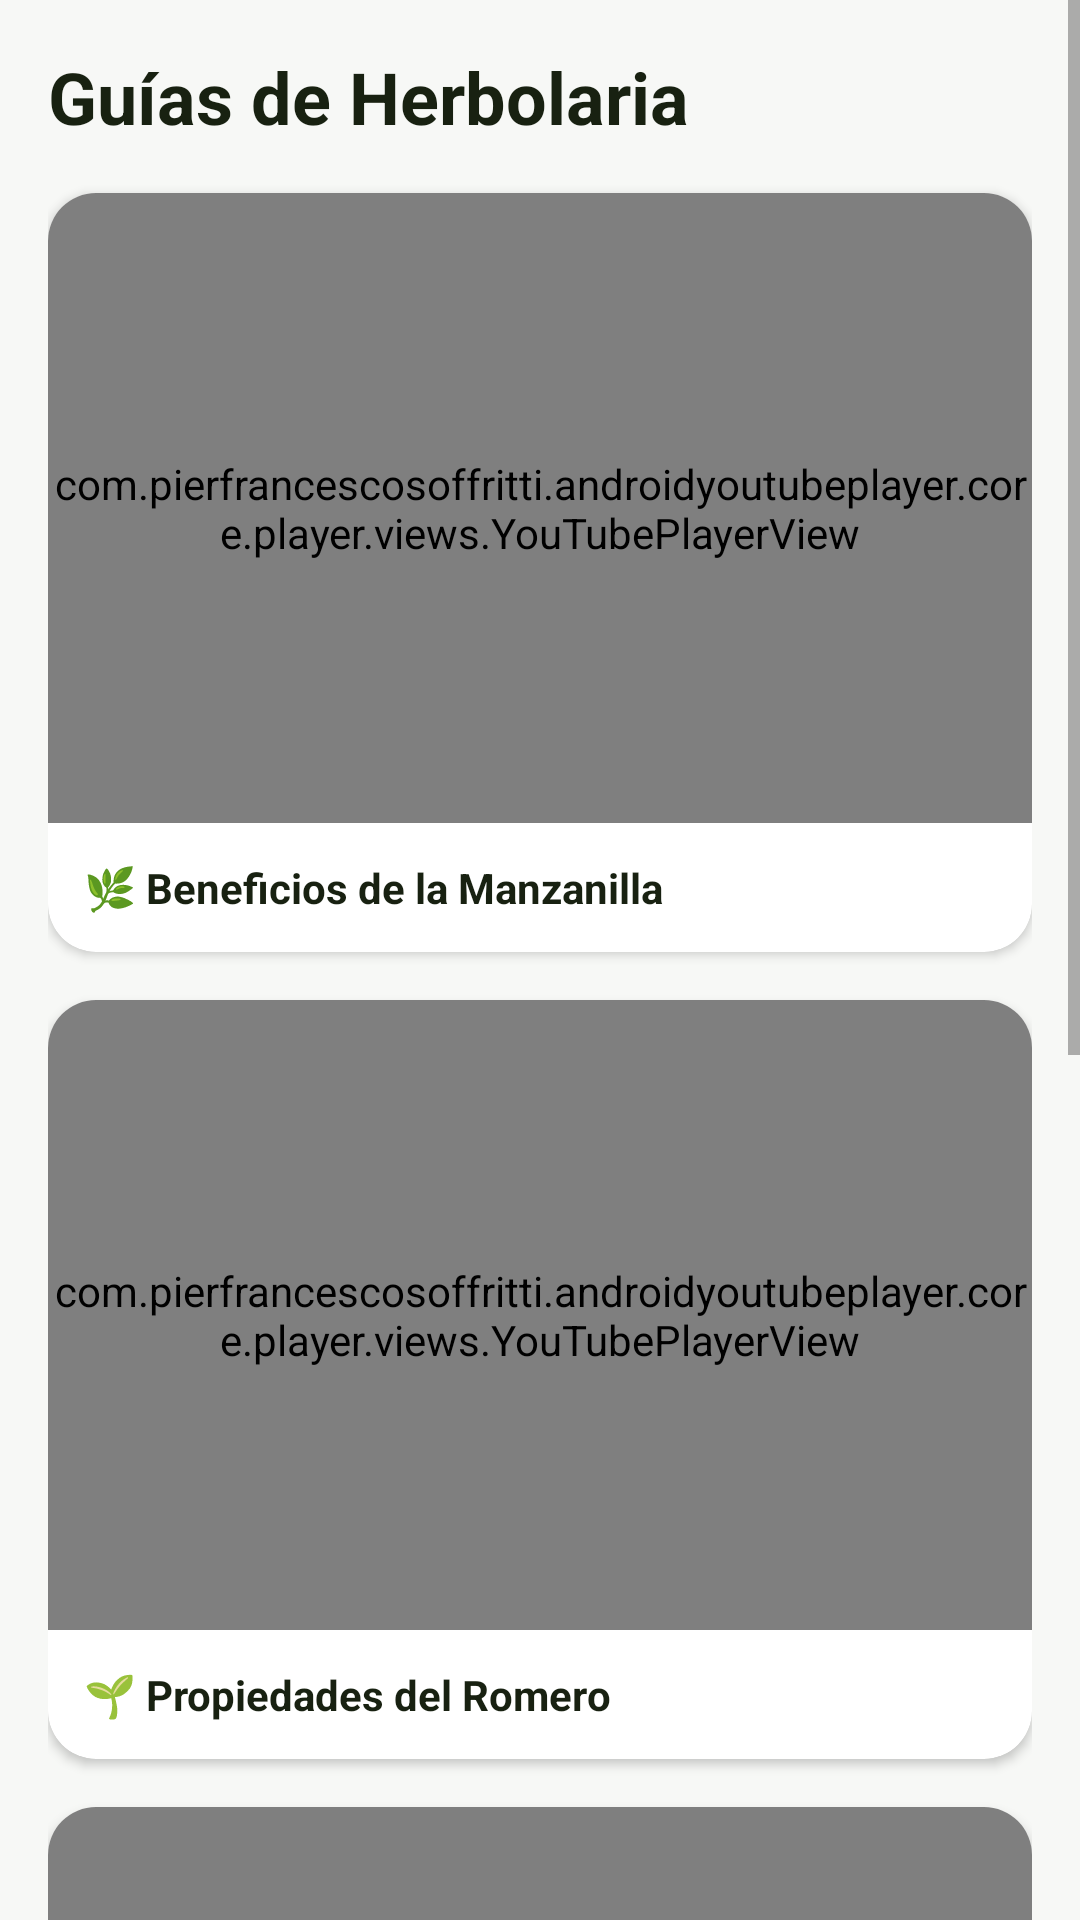

Android layout source for this screen:
<!-- AndroidManifest.xml: application theme Theme.AppPlantas -->
<!-- res/layout/fragment_soy_un_fragmento.xml -->
<?xml version="1.0" encoding="utf-8"?>
<ScrollView
    xmlns:android="http://schemas.android.com/apk/res/android"
    xmlns:app="http://schemas.android.com/apk/res-auto"
    android:layout_width="match_parent"
    android:layout_height="match_parent"
    android:background="#F7F8F6">

    <LinearLayout
        android:layout_width="match_parent"
        android:layout_height="wrap_content"
        android:orientation="vertical"
        android:padding="16dp">

        <TextView
            android:layout_width="wrap_content"
            android:layout_height="wrap_content"
            android:text="Guías de Herbolaria"
            android:textSize="24sp"
            android:textStyle="bold"
            android:textColor="#182111"
            android:layout_marginBottom="16dp" />

        
        <com.google.android.material.card.MaterialCardView
            android:layout_width="match_parent"
            android:layout_height="wrap_content"
            app:cardCornerRadius="16dp"
            app:cardElevation="2dp"
            android:layout_marginBottom="16dp">
            <LinearLayout
                android:layout_width="match_parent"
                android:layout_height="wrap_content"
                android:orientation="vertical">
                <com.pierfrancescosoffritti.androidyoutubeplayer.core.player.views.YouTubePlayerView
                    android:id="@+id/youtube_player_1"
                    android:layout_width="match_parent"
                    android:layout_height="210dp"
                    app:enableAutomaticInitialization="false" />
                <TextView
                    android:layout_width="match_parent"
                    android:layout_height="wrap_content"
                    android:padding="12dp"
                    android:text="🌿 Beneficios de la Manzanilla"
                    android:textStyle="bold"
                    android:textColor="#182111"/>
            </LinearLayout>
        </com.google.android.material.card.MaterialCardView>

        
        <com.google.android.material.card.MaterialCardView
            android:layout_width="match_parent"
            android:layout_height="wrap_content"
            app:cardCornerRadius="16dp"
            app:cardElevation="2dp"
            android:layout_marginBottom="16dp">
            <LinearLayout
                android:layout_width="match_parent"
                android:layout_height="wrap_content"
                android:orientation="vertical">
                <com.pierfrancescosoffritti.androidyoutubeplayer.core.player.views.YouTubePlayerView
                    android:id="@+id/youtube_player_2"
                    android:layout_width="match_parent"
                    android:layout_height="210dp"
                    app:enableAutomaticInitialization="false" />
                <TextView
                    android:layout_width="match_parent"
                    android:layout_height="wrap_content"
                    android:padding="12dp"
                    android:text="🌱 Propiedades del Romero"
                    android:textStyle="bold"
                    android:textColor="#182111"/>
            </LinearLayout>
        </com.google.android.material.card.MaterialCardView>

        
        <com.google.android.material.card.MaterialCardView
            android:layout_width="match_parent"
            android:layout_height="wrap_content"
            app:cardCornerRadius="16dp"
            app:cardElevation="2dp"
            android:layout_marginBottom="16dp">
            <LinearLayout
                android:layout_width="match_parent"
                android:layout_height="wrap_content"
                android:orientation="vertical">
                <com.pierfrancescosoffritti.androidyoutubeplayer.core.player.views.YouTubePlayerView
                    android:id="@+id/youtube_player_3"
                    android:layout_width="match_parent"
                    android:layout_height="210dp"
                    app:enableAutomaticInitialization="false" />
                <TextView
                    android:layout_width="match_parent"
                    android:layout_height="wrap_content"
                    android:padding="12dp"
                    android:text="🌵 Milagros del Aloe Vera"
                    android:textStyle="bold"
                    android:textColor="#182111"/>
            </LinearLayout>
        </com.google.android.material.card.MaterialCardView>

        
        <com.google.android.material.card.MaterialCardView
            android:layout_width="match_parent"
            android:layout_height="wrap_content"
            app:cardCornerRadius="16dp"
            app:cardElevation="2dp"
            android:layout_marginBottom="24dp">
            <LinearLayout
                android:layout_width="match_parent"
                android:layout_height="wrap_content"
                android:orientation="vertical">
                <com.pierfrancescosoffritti.androidyoutubeplayer.core.player.views.YouTubePlayerView
                    android:id="@+id/youtube_player_4"
                    android:layout_width="match_parent"
                    android:layout_height="210dp"
                    app:enableAutomaticInitialization="false" />
                <TextView
                    android:layout_width="match_parent"
                    android:layout_height="wrap_content"
                    android:padding="12dp"
                    android:text="🍃 Té de Menta Fresca"
                    android:textStyle="bold"
                    android:textColor="#182111"/>
            </LinearLayout>
        </com.google.android.material.card.MaterialCardView>

    </LinearLayout>
</ScrollView>
<!-- resources referenced by this layout -->
<resources>
  <style name="Theme.AppPlantas" parent="Theme.MaterialComponents.DayNight.NoActionBar">
          <item name="colorPrimary">#6EE619</item>
          <item name="colorPrimaryVariant">#4A8C0F</item>
          <item name="colorOnPrimary">#182111</item>
          <item name="colorSurface">#FFFFFF</item>
          <item name="colorOnSurface">#182111</item>
          <item name="android:windowBackground">#F7F8F6</item>
      </style>
</resources>
